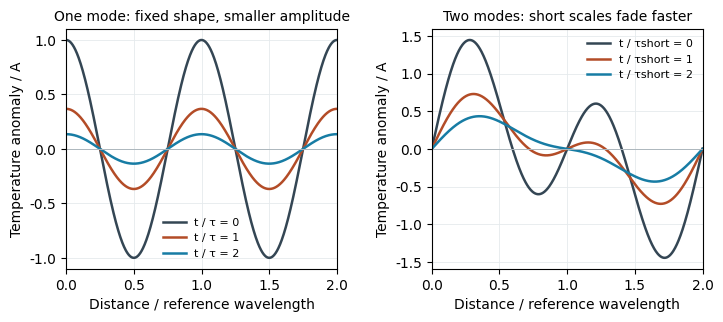

This figure's Python source: (Note: this script raises an exception after producing the figure.)
"""Original mathematical solution diagram; Python 3.14.4, NumPy 2.3.5, Matplotlib 3.10.7.
Writes its PNG to the current working directory; no source images are copied.
"""
from pathlib import Path
import numpy as np
import matplotlib
matplotlib.use('Agg')
import matplotlib.pyplot as plt
plt.rcParams.update({'font.family':'DejaVu Sans', 'font.size':10})

x=np.linspace(0,2,801);fig,axes=plt.subplots(1,2,figsize=(7.4,3.3),dpi=100)
colors=['#344654','#b34c27','#177ca4']
for t,color in zip([0,1,2],colors):
    axes[0].plot(x,np.exp(-t)*np.cos(2*np.pi*x),color=color,lw=1.8,label=f't / τ = {t}')
    axes[1].plot(x,np.exp(-t)*np.sin(2*np.pi*x)+.6*np.exp(-t/4)*np.sin(np.pi*x),
                 color=color,lw=1.8,label=f't / τshort = {t}')
for ax in axes:
    ax.axhline(0,color='#adb7bd',lw=.7);ax.grid(color='#e5eaed',lw=.6)
    ax.set(xlim=(0,2),xlabel='Distance / reference wavelength',ylabel='Temperature anomaly / A')
    ax.legend(frameon=False,fontsize=8)
axes[0].set_title('One mode: fixed shape, smaller amplitude',fontsize=10)
axes[1].set_title('Two modes: short scales fade faster',fontsize=10)
fig.tight_layout(pad=1,w_pad=2)
fig.savefig(Path(__file__).with_suffix('.png').name,facecolor='white',transparent=False)
